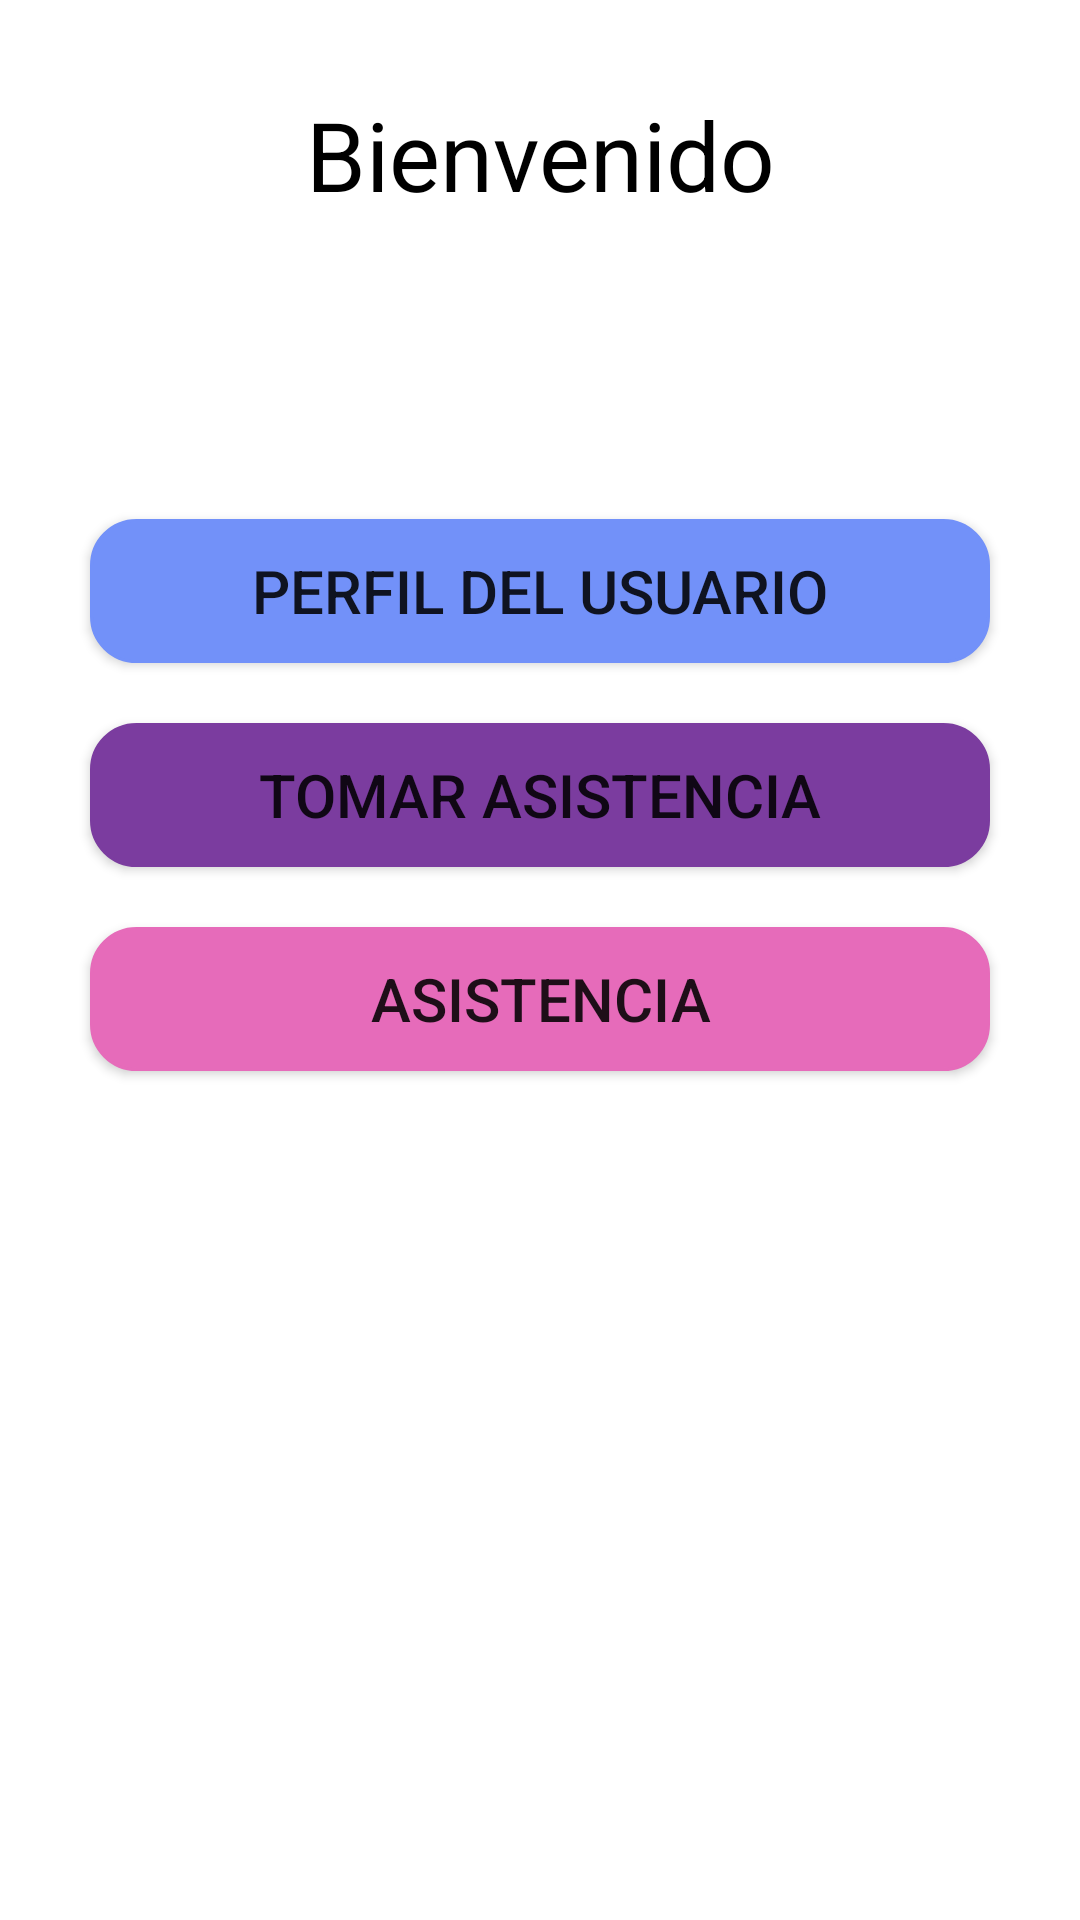

Layout XML and referenced resources for this Android screen:
<!-- AndroidManifest.xml: application theme Theme.PF_DBosquez_KQui_JZimmermann -->
<!-- res/layout/activity_main.xml -->
<?xml version="1.0" encoding="utf-8"?>
<RelativeLayout xmlns:android="http://schemas.android.com/apk/res/android"
    xmlns:app="http://schemas.android.com/apk/res-auto"
    xmlns:tools="http://schemas.android.com/tools"
    android:layout_width="match_parent"
    android:layout_height="match_parent"
    tools:context=".AsistenciaActivity">

    <TextView
        android:id="@+id/txtTitle"
        android:layout_width="match_parent"
        android:layout_height="wrap_content"
        android:layout_marginTop="30dp"
        android:text="Bienvenido"
        android:textAlignment="center"
        android:textColor="@color/black"
        android:textSize="32dp" />

    <androidx.appcompat.widget.AppCompatButton
        android:id="@+id/btnProfile"
        android:layout_width="300dp"
        android:layout_height="wrap_content"
        android:layout_below="@+id/txtTitle"
        android:layout_centerHorizontal="true"
        android:layout_marginTop="100dp"
        android:background="@drawable/btn_lightblue"
        android:text="Perfil del usuario"
        android:textSize="20dp"
        android:onClick="ViewProfile"/>

    <androidx.appcompat.widget.AppCompatButton
        android:id="@+id/btnNFC"
        android:layout_width="300dp"
        android:layout_height="wrap_content"
        android:layout_below="@+id/btnProfile"
        android:layout_centerHorizontal="true"
        android:layout_marginTop="20dp"
        android:background="@drawable/btn_purple"
        android:text="Tomar Asistencia"
        android:textSize="20dp"
        android:onClick="GetAttendance"/>

    <androidx.appcompat.widget.AppCompatButton
        android:id="@+id/btnList"
        android:layout_width="300dp"
        android:layout_height="wrap_content"
        android:layout_below="@+id/btnNFC"
        android:layout_centerHorizontal="true"
        android:layout_marginTop="20dp"
        android:background="@drawable/btn_pink"
        android:onClick="GetList"
        android:text="Asistencia"
        android:textSize="20dp" />

</RelativeLayout>
<!-- resources referenced by this layout -->
<resources>
  <color name="black">#FF000000</color>
  <!-- drawable btn_lightblue (drawable) -->
  <?xml version="1.0" encoding="utf-8"?>
  <shape xmlns:android="http://schemas.android.com/apk/res/android">
      android:padding="16dp"
      android:shape="rectangle">
      <stroke
          android:width="1dp"
          android:color="@color/light_blue"/>
      <corners android:radius="15dp"/>
      <solid android:color="@color/light_blue"/>
  </shape>
  <!-- drawable btn_pink (drawable) -->
  <?xml version="1.0" encoding="utf-8"?>
  <shape xmlns:android="http://schemas.android.com/apk/res/android">
      android:padding="16dp"
      android:shape="rectangle">
      <stroke
          android:width="1dp"
          android:color="@color/pink"/>
      <corners android:radius="15dp"/>
      <solid android:color="@color/pink"/>
  </shape>
  <!-- drawable btn_purple (drawable) -->
  <?xml version="1.0" encoding="utf-8"?>
  <shape xmlns:android="http://schemas.android.com/apk/res/android">
      android:padding="16dp"
      android:shape="rectangle">
      <stroke
          android:width="1dp"
          android:color="@color/purple"/>
      <corners android:radius="15dp"/>
      <solid android:color="@color/purple"/>
  </shape>
  <style name="Theme.PF_DBosquez_KQui_JZimmermann" parent="Theme.MaterialComponents.DayNight.DarkActionBar">
          
          <item name="colorPrimary">@color/purple_500</item>
          <item name="colorPrimaryVariant">@color/purple_700</item>
          <item name="colorOnPrimary">@color/white</item>
          
          <item name="colorSecondary">@color/teal_200</item>
          <item name="colorSecondaryVariant">@color/teal_700</item>
          <item name="colorOnSecondary">@color/black</item>
          
          <item name="android:statusBarColor" tools:targetApi="l">?attr/colorPrimaryVariant</item>
          
      </style>
  <color name="light_blue">#7291F9</color>
  <color name="pink">#E66BBA</color>
  <color name="purple">#7B3C9F</color>
  <color name="purple_500">#FF6200EE</color>
  <color name="purple_700">#FF3700B3</color>
  <color name="white">#FFFFFFFF</color>
  <color name="teal_200">#FF03DAC5</color>
  <color name="teal_700">#FF018786</color>
</resources>
